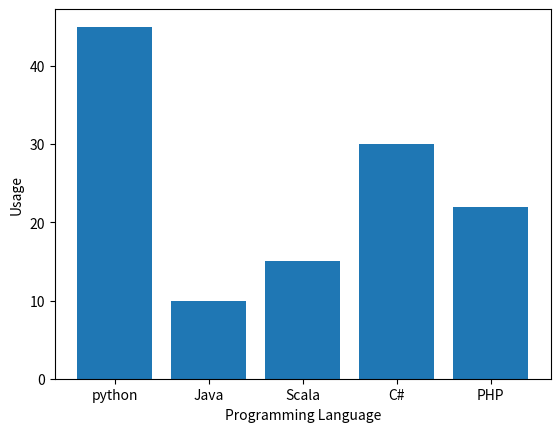

Generate this figure with matplotlib:
#!/usr/bin/env python
# coding: utf-8

# # Bar graph Using Matplotlib in Python

# In[9]:


import matplotlib.pyplot as plt
labels=('python','Java','Scala','C#','PHP')
index=(1,2,3,4,5)
sizes=[45,10,15,30,22]
plt.bar(index,sizes, tick_label=labels)
plt.ylabel('Usage')
plt.xlabel('Programming Language')
plt.show()


# In[ ]:




